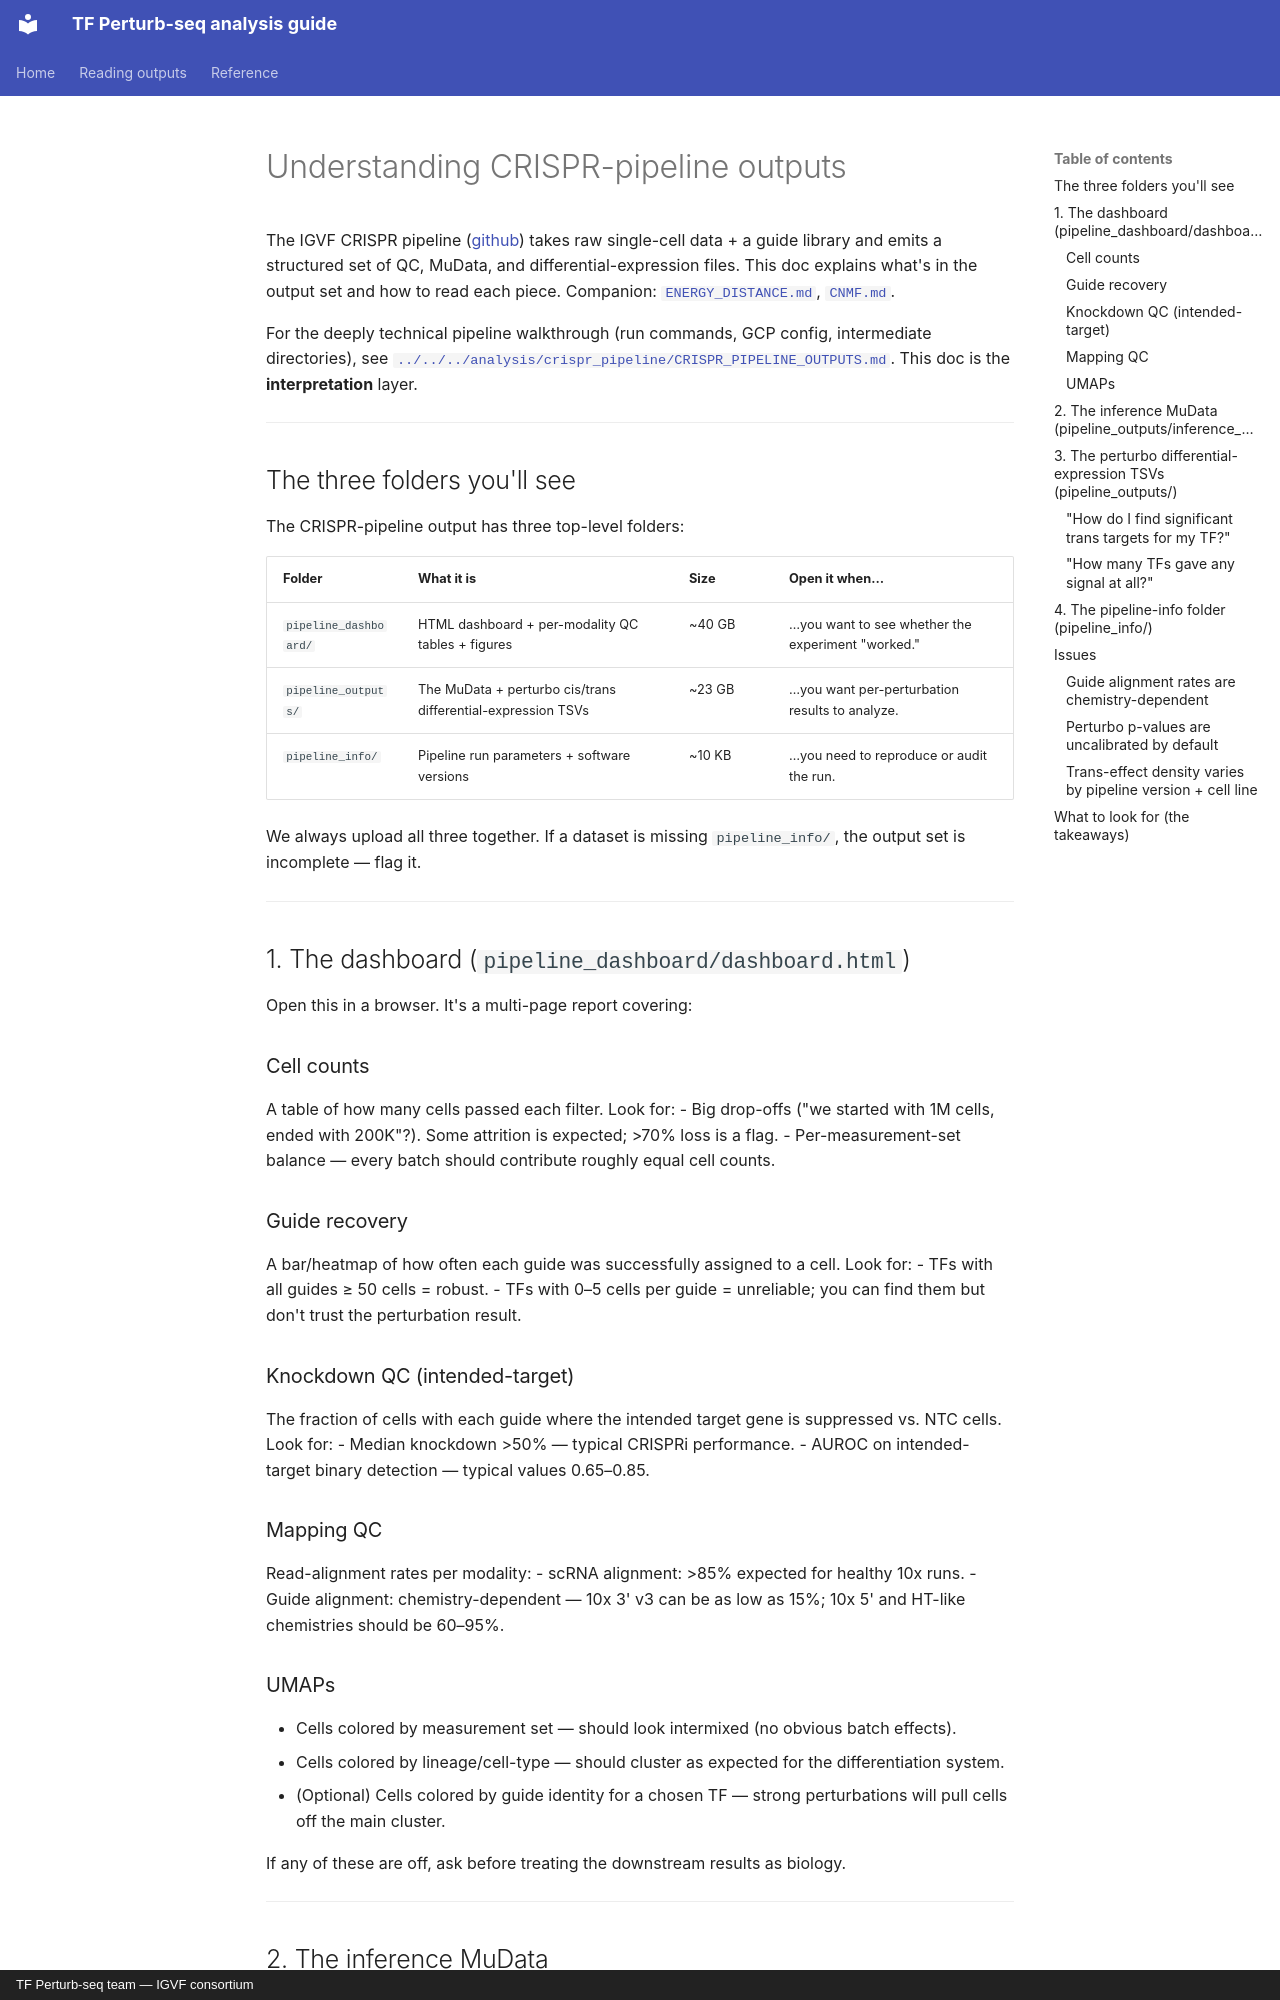

repository: adamklie/tf_perturb_seq · page: CRISPR/index.html · generator: mkdocs · copyright: TF Perturb-seq team — IGVF consortium

# Understanding CRISPR-pipeline outputs

The IGVF CRISPR pipeline ([github](https://github.com/IGVF/CRISPR_Pipeline)) takes raw single-cell data + a guide library and emits a structured set of QC, MuData, and differential-expression files. This doc explains what's in the output set and how to read each piece. Companion: [`ENERGY_DISTANCE.md`](ENERGY_DISTANCE.md), [`CNMF.md`](CNMF.md).

For the deeply technical pipeline walkthrough (run commands, GCP config, intermediate directories), see [`../../../analysis/crispr_pipeline/CRISPR_PIPELINE_OUTPUTS.md`](../../../analysis/crispr_pipeline/CRISPR_PIPELINE_OUTPUTS.md). This doc is the **interpretation** layer.

---

## The three folders you'll see

The CRISPR-pipeline output has three top-level folders:

| Folder | What it is | Size | Open it when… |
|---|---|---|---|
| `pipeline_dashboard/` | HTML dashboard + per-modality QC tables + figures | ~40 GB | …you want to see whether the experiment "worked." |
| `pipeline_outputs/` | The MuData + perturbo cis/trans differential-expression TSVs | ~23 GB | …you want per-perturbation results to analyze. |
| `pipeline_info/` | Pipeline run parameters + software versions | ~10 KB | …you need to reproduce or audit the run. |

We always upload all three together. If a dataset is missing `pipeline_info/`, the output set is incomplete — flag it.

---

## 1. The dashboard (`pipeline_dashboard/dashboard.html`)

Open this in a browser. It's a multi-page report covering:

### Cell counts
A table of how many cells passed each filter. Look for:
- Big drop-offs ("we started with 1M cells, ended with 200K"?). Some attrition is expected; >70% loss is a flag.
- Per-measurement-set balance — every batch should contribute roughly equal cell counts.

### Guide recovery
A bar/heatmap of how often each guide was successfully assigned to a cell. Look for:
- TFs with all guides ≥ 50 cells = robust.
- TFs with 0–5 cells per guide = unreliable; you can find them but don't trust the perturbation result.

### Knockdown QC (intended-target)
The fraction of cells with each guide where the intended target gene is suppressed vs. NTC cells. Look for:
- Median knockdown >50% — typical CRISPRi performance.
- AUROC on intended-target binary detection — typical values 0.65–0.85.

### Mapping QC
Read-alignment rates per modality:
- scRNA alignment: >85% expected for healthy 10x runs.
- Guide alignment: chemistry-dependent — 10x 3' v3 can be as low as 15%; 10x 5' and HT-like chemistries should be 60–95%.

### UMAPs
- Cells colored by measurement set — should look intermixed (no obvious batch effects).
- Cells colored by lineage/cell-type — should cluster as expected for the differentiation system.
- (Optional) Cells colored by guide identity for a chosen TF — strong perturbations will pull cells off the main cluster.

If any of these are off, ask before treating the downstream results as biology.

---
